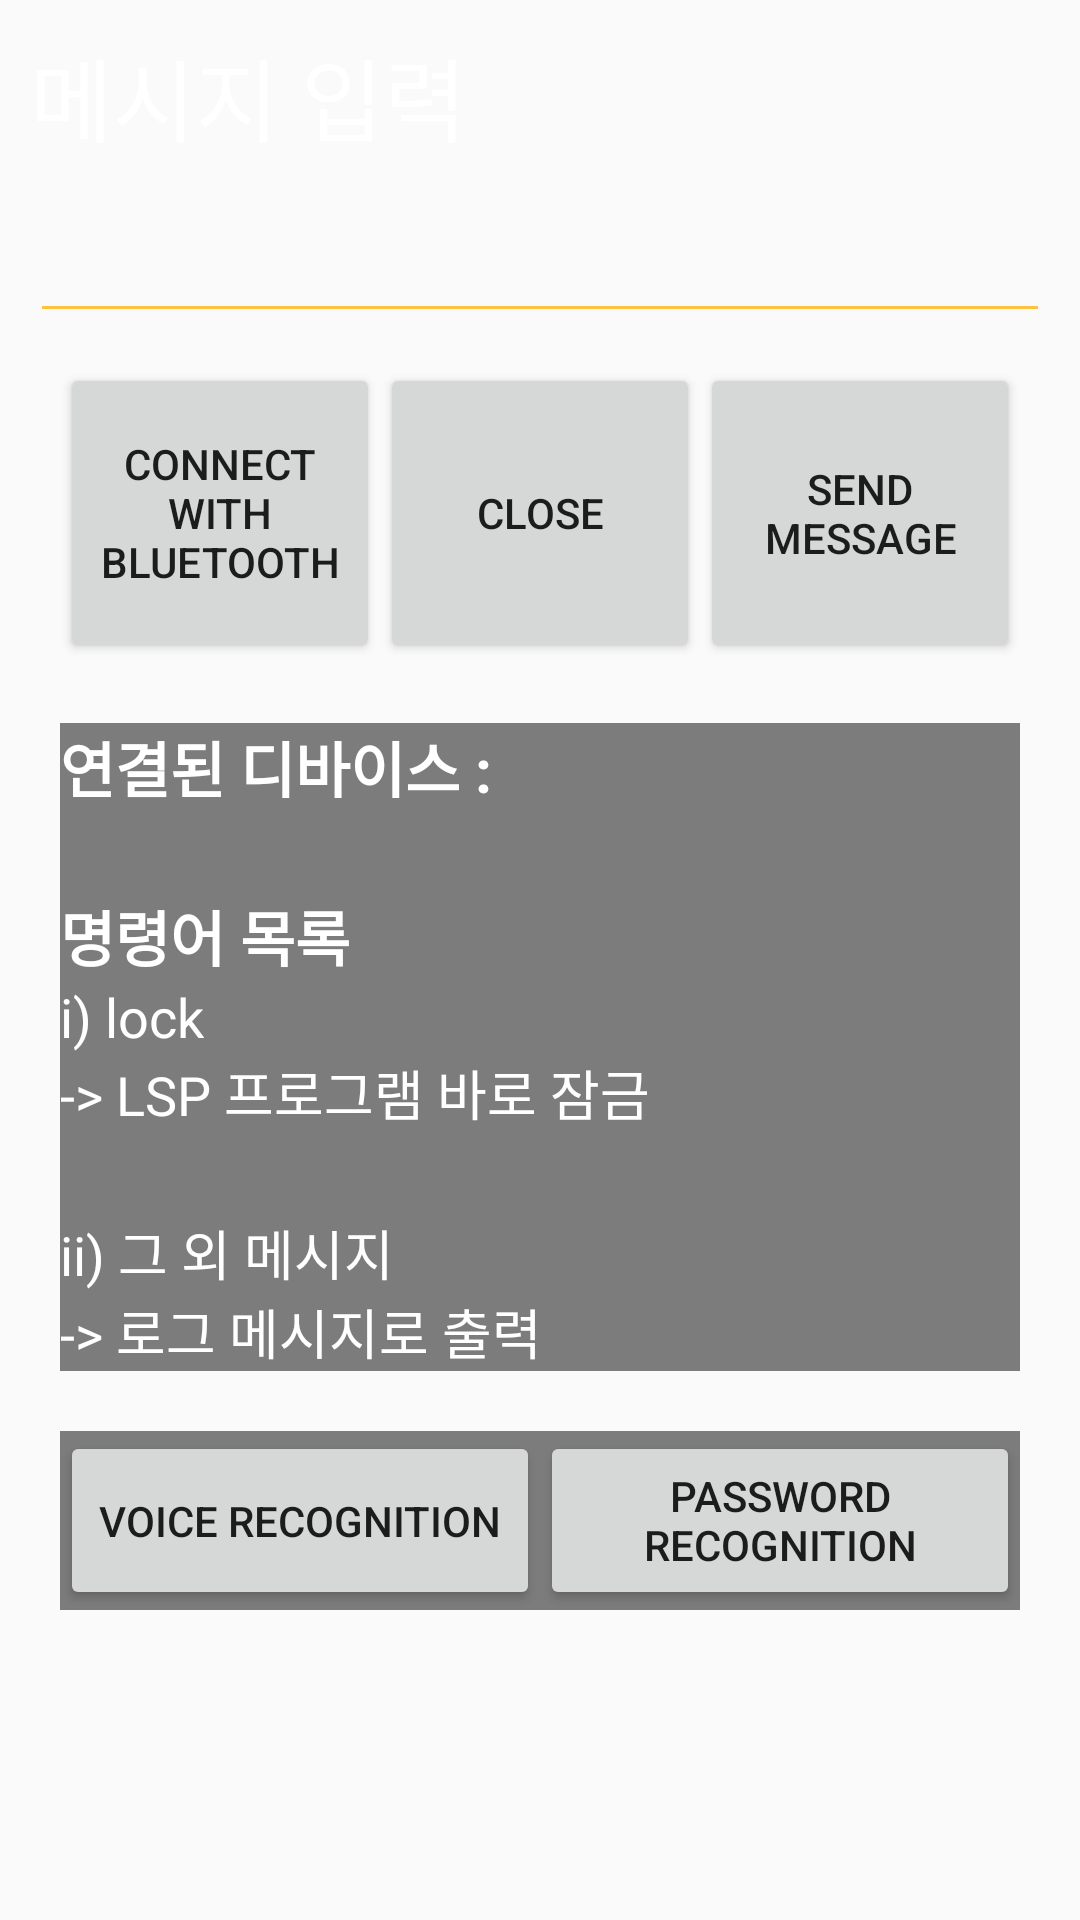

The Android layout XML behind this screen, and the referenced resources:
<!-- AndroidManifest.xml: application theme AppTheme -->
<!-- res/layout/activity_main.xml -->
<?xml version="1.0" encoding="utf-8"?>
<LinearLayout xmlns:android="http://schemas.android.com/apk/res/android"
    xmlns:tools="http://schemas.android.com/tools"
    android:layout_width="match_parent"
    android:layout_height="match_parent"
    android:orientation="vertical"
    android:background="@drawable/background"
    tools:context=".MainActivity">

    <LinearLayout
        android:layout_width="match_parent"
        android:layout_height="match_parent"
        android:layout_margin="10dp"
        android:orientation="vertical"
        tools:ignore="UselessParent">

        <TextView
            android:layout_width="wrap_content"
            android:layout_height="wrap_content"
            android:text="@string/InputMessage"
            android:textColor="#FFFFFF"
            android:textSize="30sp" />

        <EditText
            android:id="@+id/sendDataInput"
            android:layout_width="match_parent"
            android:layout_height="wrap_content"
            android:textSize="30sp"
            android:textColor="#FFFFFF"
            android:backgroundTint = "#FEC141"
            android:autofillHints="Input message"
            tools:ignore="LabelFor,TextFields" />

        <LinearLayout
            android:layout_width="match_parent"
            android:layout_height="100dp"
            android:layout_margin="10dp"
            android:orientation="horizontal">

            <Button
                android:id="@+id/connect"
                android:layout_width="0dp"
                android:layout_height="match_parent"
                android:layout_weight="1"
                android:text="@string/connectLabel"
                tools:ignore="ButtonStyle" />

            <Button
                android:id="@+id/close"
                android:layout_width="0dp"
                android:layout_height="match_parent"
                android:layout_weight="1"
                android:text="@string/closeConnectionLabel"
                tools:ignore="ButtonStyle" />

            <Button
                android:id="@+id/sendData"
                android:layout_width="0dp"
                android:layout_height="match_parent"
                android:layout_weight="1"
                android:text="@string/sendDataLabel"
                tools:ignore="ButtonStyle" />

        </LinearLayout>

        <LinearLayout
            android:layout_width="match_parent"
            android:layout_height="wrap_content"
            android:layout_margin="10dp"
            android:background="#80000000"
            android:orientation="vertical">

            <LinearLayout
                android:layout_width="match_parent"
                android:layout_height="wrap_content"
                android:orientation="horizontal">

                <TextView
                    android:layout_width="wrap_content"
                    android:layout_height="wrap_content"
                    android:text="@string/ConnectDevice"
                    android:textStyle="bold"
                    android:textColor="#FFFFFF"
                    android:textSize="20sp" />

                <TextView
                    android:layout_width="wrap_content"
                    android:layout_height="wrap_content"
                    android:id="@+id/connectDevice"
                    android:textColor="#FFFFFF"
                    android:textSize="20sp" />

            </LinearLayout>

            <TextView
                android:layout_width="wrap_content"
                android:layout_height="wrap_content"
                android:textSize="20sp" />

            <TextView
                android:layout_width="wrap_content"
                android:layout_height="wrap_content"
                android:text="@string/CommandList"
                android:textSize="20sp"
                android:textColor="#FFFFFF"
                android:textStyle="bold" />


            <TextView
                android:layout_width="wrap_content"
                android:layout_height="wrap_content"
                android:text="@string/lock"
                android:textColor="#FFFFFF"
                android:textSize="18sp" />

            <TextView
                android:layout_width="wrap_content"
                android:layout_height="wrap_content"
                android:text="@string/lock_"
                android:textColor="#FFFFFF"
                android:textSize="18sp" />

            <TextView
                android:layout_width="wrap_content"
                android:layout_height="wrap_content"
                android:textSize="20sp" />

            <TextView
                android:layout_width="wrap_content"
                android:layout_height="wrap_content"
                android:text="@string/other"
                android:textColor="#FFFFFF"
                android:textSize="18sp" />

            <TextView
                android:layout_width="wrap_content"
                android:layout_height="wrap_content"
                android:text="@string/other_"
                android:textColor="#FFFFFF"
                android:textSize="18sp" />

        </LinearLayout>

        <LinearLayout
            android:layout_width="match_parent"
            android:layout_height="wrap_content"
            android:orientation="horizontal"
            android:background="#80000000"
            android:layout_margin="10dp" >

            <Button
                android:layout_width="0dp"
                android:layout_height="match_parent"
                android:layout_weight="1"
                android:id="@+id/Voice_Rec"
                android:text="@string/voice_recognition"
                tools:ignore="ButtonStyle" />

            <Button
                android:layout_width="0dp"
                android:layout_height="match_parent"
                android:layout_weight="1"
                android:id="@+id/Password_Rec"
                android:text="@string/password_recognition"
                tools:ignore="ButtonStyle" />

        </LinearLayout>

    </LinearLayout>

    <TextView
        android:id="@+id/log_"
        android:layout_width="match_parent"
        android:layout_height="wrap_content"
        android:text="Log Page"
        android:textSize="20sp"
        tools:ignore="HardcodedText" />

</LinearLayout>
<!-- resources referenced by this layout -->
<resources>
  <string name="CommandList">명령어 목록</string>
  <string name="ConnectDevice">연결된 디바이스 :</string>
  <string name="InputMessage">메시지 입력</string>
  <string name="closeConnectionLabel">Close</string>
  <string name="connectLabel">Connect with Bluetooth</string>
  <string name="lock">ⅰ) lock</string>
  <string name="lock_">-&gt; LSP 프로그램 바로 잠금</string>
  <string name="other">ⅱ) 그 외 메시지</string>
  <string name="other_">-&gt; 로그 메시지로 출력</string>
  <string name="password_recognition">Password recognition</string>
  <string name="sendDataLabel">Send message</string>
  <string name="voice_recognition">Voice Recognition</string>
  <style name="AppTheme" parent="Theme.AppCompat.Light.DarkActionBar">
          
          <item name="colorPrimary">#000000</item>
          <item name="colorPrimaryDark">@color/colorPrimaryDark</item>
          <item name="colorAccent">@color/colorAccent</item>
          <item name="android:windowDrawsSystemBarBackgrounds">true</item>
          <item name="android:statusBarColor">#000000</item>
          <item name="android:windowTranslucentStatus">false</item>
      </style>
  <!-- not gathered from this repository: default colours our renderer supplied (Android Studio template values) -->
  <color name="colorPrimaryDark">#FF3700B3</color>
  <color name="colorAccent">#FF03DAC5</color>
</resources>
